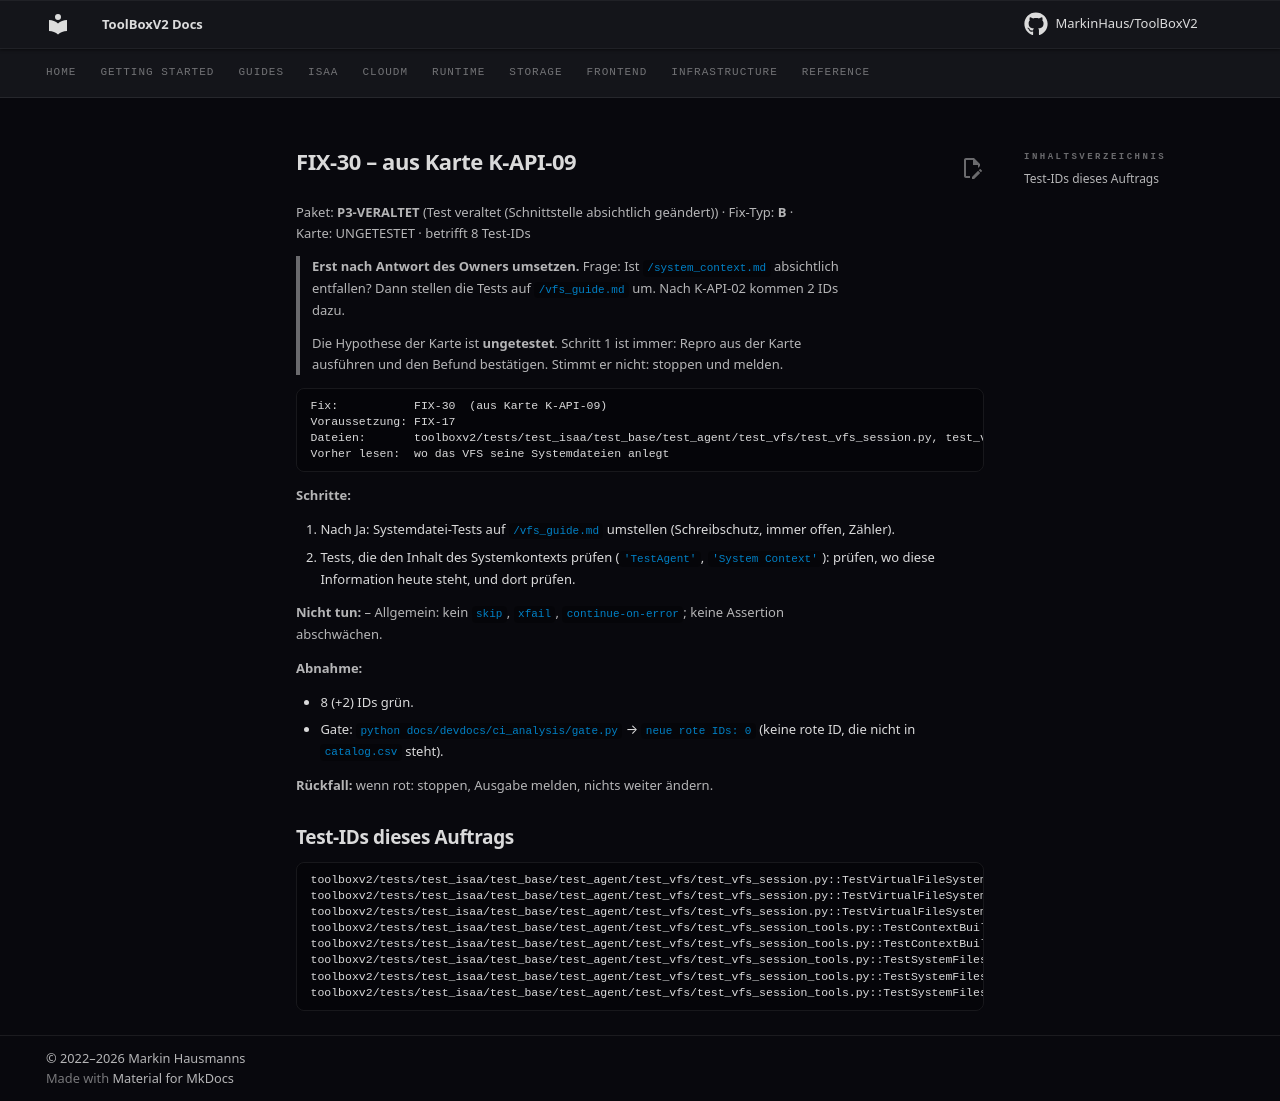

repository: MarkinHaus/ToolBoxV2 · page: devdocs/ci_analysis/fixes/FIX-30/index.html · generator: mkdocs

# FIX-30 – aus Karte K-API-09

Paket: **P3-VERALTET** (Test veraltet (Schnittstelle absichtlich geändert)) · Fix-Typ: **B** · Karte: UNGETESTET · betrifft 8 Test-IDs

> **Erst nach Antwort des Owners umsetzen.** Frage: Ist `/system_context.md` absichtlich entfallen? Dann stellen die Tests auf `/vfs_guide.md` um. Nach K-API-02 kommen 2 IDs dazu.

> Die Hypothese der Karte ist **ungetestet**. Schritt 1 ist immer: Repro aus der Karte ausführen und den Befund bestätigen. Stimmt er nicht: stoppen und melden.

```
Fix:           FIX-30  (aus Karte K-API-09)
Voraussetzung: FIX-17
Dateien:       toolboxv2/tests/test_isaa/test_base/test_agent/test_vfs/test_vfs_session.py, test_vfs_session_tools.py (+2 Tests aus test_vfs_v2.py, test_vfs_shell_tool.py)   (nur diese ändern)
Vorher lesen:  wo das VFS seine Systemdateien anlegt
```

**Schritte:**

1. Nach Ja: Systemdatei-Tests auf `/vfs_guide.md` umstellen (Schreibschutz, immer offen, Zähler).
2. Tests, die den Inhalt des Systemkontexts prüfen (`'TestAgent'`, `'System Context'`): prüfen, wo diese Information heute steht, und dort prüfen.

**Nicht tun:** – Allgemein: kein `skip`, `xfail`, `continue-on-error`; keine Assertion abschwächen.

**Abnahme:**

- 8 (+2) IDs grün.
- Gate: `python docs/devdocs/ci_analysis/gate.py` → `neue rote IDs: 0` (keine rote ID, die nicht in `catalog.csv` steht).

**Rückfall:** wenn rot: stoppen, Ausgabe melden, nichts weiter ändern.

## Test-IDs dieses Auftrags

```
toolboxv2/tests/test_isaa/test_base/test_agent/test_vfs/test_vfs_session.py::TestVirtualFileSystem::test_06_system_file_readonly
toolboxv2/tests/test_isaa/test_base/test_agent/test_vfs/test_vfs_session.py::TestVirtualFileSystem::test_13_context_building
toolboxv2/tests/test_isaa/test_base/test_agent/test_vfs/test_vfs_session.py::TestVirtualFileSystem::test_14_list_files
toolboxv2/tests/test_isaa/test_base/test_agent/test_vfs/test_vfs_session_tools.py::TestContextBuilding::test_closed_file_shown_in_closed_count
toolboxv2/tests/test_isaa/test_base/test_agent/test_vfs/test_vfs_session_tools.py::TestContextBuilding::test_empty_vfs_contains_system_context
toolboxv2/tests/test_isaa/test_base/test_agent/test_vfs/test_vfs_session_tools.py::TestSystemFiles::test_system_context_always_open
toolboxv2/tests/test_isaa/test_base/test_agent/test_vfs/test_vfs_session_tools.py::TestSystemFiles::test_system_context_contains_agent_info
toolboxv2/tests/test_isaa/test_base/test_agent/test_vfs/test_vfs_session_tools.py::TestSystemFiles::test_system_context_readonly
```
